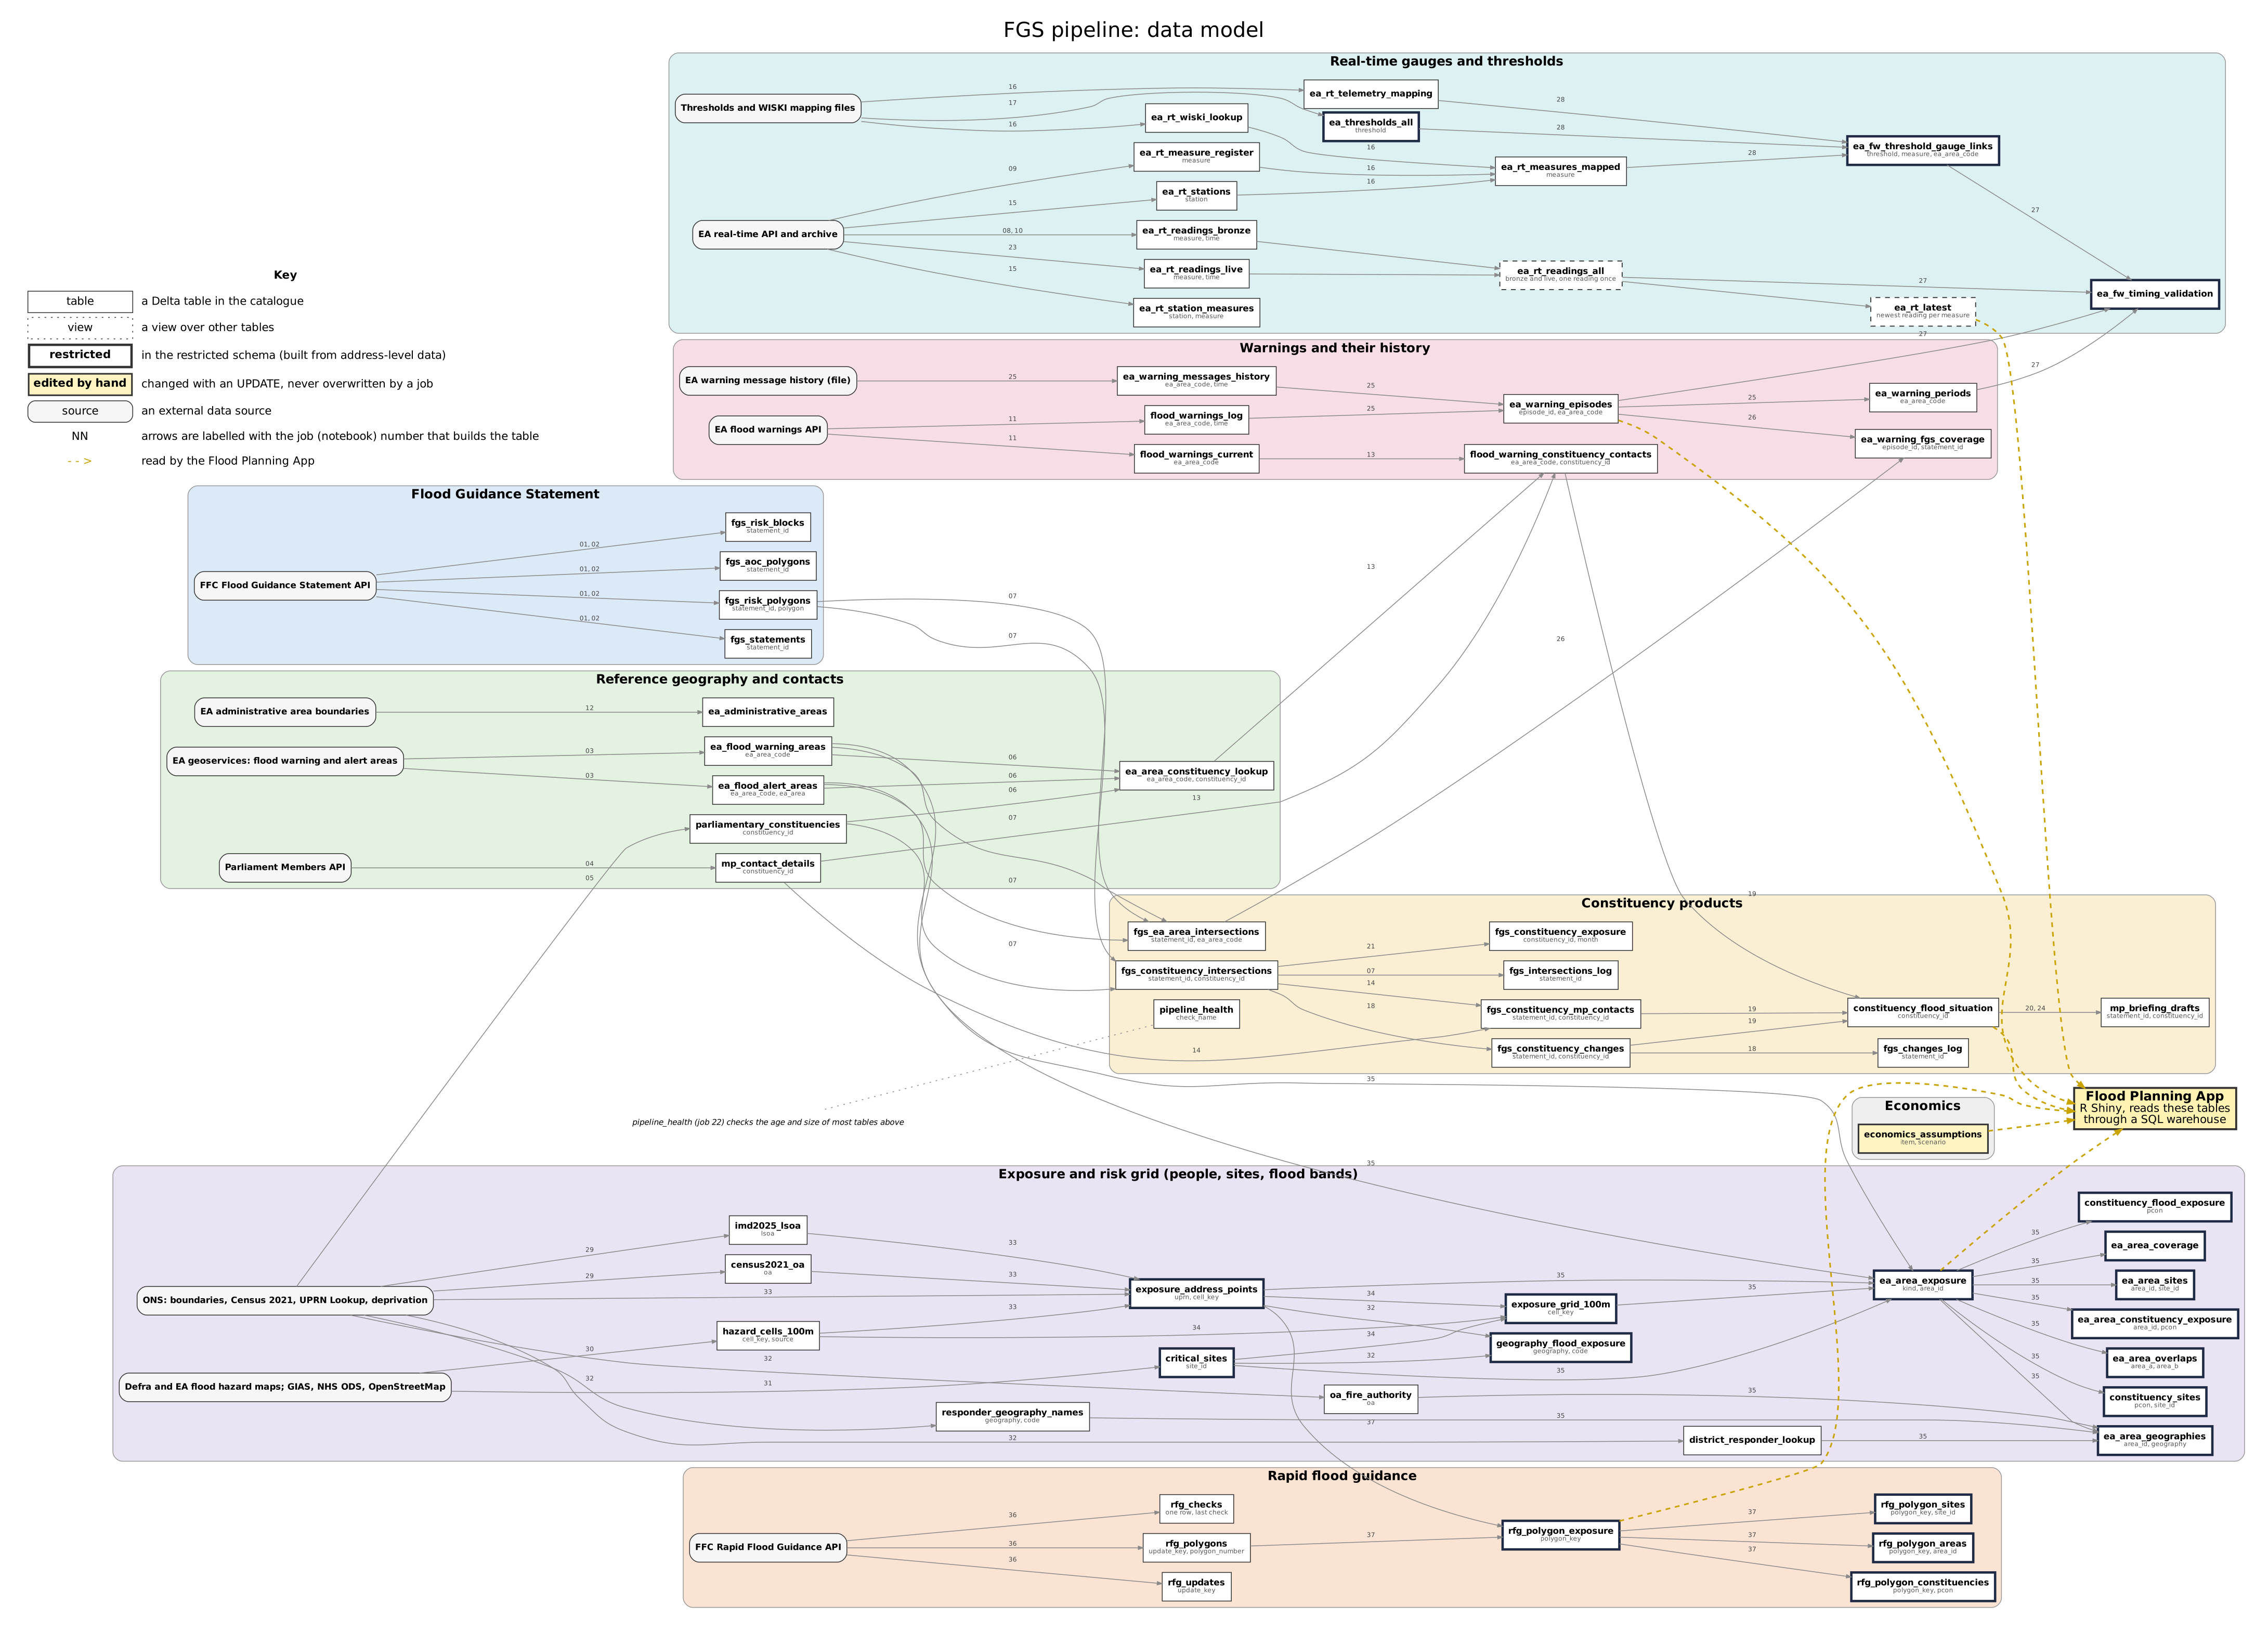

Python code for this plot:
"""
docs/data_model.py
Builds the data model diagram of the FGS pipeline (docs/data_model.svg and docs/data_model.png) with Graphviz.

    python docs/data_model.py        needs the Graphviz `dot` program on the path

Each box is a table (or view) in the catalogue; each arrow is a job that reads one and writes another, labelled with the job number.
Edit the TABLES and EDGES lists below when a job or a table changes, then run it again and commit both images.
"""

import html
import subprocess
import sys
from pathlib import Path

HERE = Path(__file__).resolve().parent

# domain -> (cluster title, fill colour)
DOMAINS = {
    "fgs":   ("Flood Guidance Statement", "#DCE9F7"),
    "ref":   ("Reference geography and contacts", "#E4F2E1"),
    "prod":  ("Constituency products", "#FBEFD3"),
    "warn":  ("Warnings and their history", "#F7DDE5"),
    "rt":    ("Real-time gauges and thresholds", "#DDF0F2"),
    "expo":  ("Exposure and risk grid (people, sites, flood bands)", "#EAE3F4"),
    "rfg":   ("Rapid flood guidance", "#FBE3D3"),
    "econ":  ("Economics", "#EFEFEF"),
}

# id, label, key columns, domain, kind ("table", "view", "restricted", "source", "manual")
TABLES = [
    # sources
    ("s_fgs", "FFC Flood Guidance Statement API", "", "fgs", "source"),
    ("s_rfg", "FFC Rapid Flood Guidance API", "", "rfg", "source"),
    ("s_wfs", "EA geoservices: flood warning and alert areas", "", "ref", "source"),
    ("s_warn", "EA flood warnings API", "", "warn", "source"),
    ("s_msgs", "EA warning message history (file)", "", "warn", "source"),
    ("s_rt", "EA real-time API and archive", "", "rt", "source"),
    ("s_thr", "Thresholds and WISKI mapping files", "", "rt", "source"),
    ("s_parl", "Parliament Members API", "", "ref", "source"),
    ("s_ons", "ONS: boundaries, Census 2021, UPRN Lookup, deprivation", "", "expo", "source"),
    ("s_haz", "Defra and EA flood hazard maps; GIAS, NHS ODS, OpenStreetMap", "", "expo", "source"),
    ("s_admin", "EA administrative area boundaries", "", "ref", "source"),
    # fgs
    ("fgs_statements", "fgs_statements", "statement_id", "fgs", "table"),
    ("fgs_risk_polygons", "fgs_risk_polygons", "statement_id, polygon", "fgs", "table"),
    ("fgs_aoc_polygons", "fgs_aoc_polygons", "statement_id", "fgs", "table"),
    ("fgs_risk_blocks", "fgs_risk_blocks", "statement_id", "fgs", "table"),
    # ref
    ("ea_fwa", "ea_flood_warning_areas", "ea_area_code", "ref", "table"),
    ("ea_faa", "ea_flood_alert_areas", "ea_area_code, ea_area", "ref", "table"),
    ("constituencies", "parliamentary_constituencies", "constituency_id", "ref", "table"),
    ("mp", "mp_contact_details", "constituency_id", "ref", "table"),
    ("lookup", "ea_area_constituency_lookup", "ea_area_code, constituency_id", "ref", "table"),
    ("admin", "ea_administrative_areas", "", "ref", "table"),
    # prod
    ("fgs_ea_int", "fgs_ea_area_intersections", "statement_id, ea_area_code", "prod", "table"),
    ("fgs_con_int", "fgs_constituency_intersections", "statement_id, constituency_id", "prod", "table"),
    ("int_log", "fgs_intersections_log", "statement_id", "prod", "table"),
    ("fgs_contacts", "fgs_constituency_mp_contacts", "statement_id, constituency_id", "prod", "table"),
    ("fgs_changes", "fgs_constituency_changes", "statement_id, constituency_id", "prod", "table"),
    ("changes_log", "fgs_changes_log", "statement_id", "prod", "table"),
    ("situation", "constituency_flood_situation", "constituency_id", "prod", "table"),
    ("drafts", "mp_briefing_drafts", "statement_id, constituency_id", "prod", "table"),
    ("fgs_expo", "fgs_constituency_exposure", "constituency_id, month", "prod", "table"),
    ("health", "pipeline_health", "check_name", "prod", "table"),
    # warn
    ("warn_cur", "flood_warnings_current", "ea_area_code", "warn", "table"),
    ("warn_log", "flood_warnings_log", "ea_area_code, time", "warn", "table"),
    ("warn_con", "flood_warning_constituency_contacts", "ea_area_code, constituency_id", "warn", "table"),
    ("msg_hist", "ea_warning_messages_history", "ea_area_code, time", "warn", "table"),
    ("episodes", "ea_warning_episodes", "episode_id, ea_area_code", "warn", "table"),
    ("periods", "ea_warning_periods", "ea_area_code", "warn", "table"),
    ("cov", "ea_warning_fgs_coverage", "episode_id, statement_id", "warn", "table"),
    # rt
    ("rt_bronze", "ea_rt_readings_bronze", "measure, time", "rt", "table"),
    ("rt_live", "ea_rt_readings_live", "measure, time", "rt", "table"),
    ("rt_all", "ea_rt_readings_all", "bronze and live, one reading once", "rt", "view"),
    ("rt_latest", "ea_rt_latest", "newest reading per measure", "rt", "view"),
    ("rt_register", "ea_rt_measure_register", "measure", "rt", "table"),
    ("rt_stations", "ea_rt_stations", "station", "rt", "table"),
    ("rt_station_measures", "ea_rt_station_measures", "station, measure", "rt", "table"),
    ("wiski", "ea_rt_wiski_lookup", "", "rt", "table"),
    ("tele", "ea_rt_telemetry_mapping", "", "rt", "table"),
    ("mapped", "ea_rt_measures_mapped", "measure", "rt", "table"),
    ("thresholds", "ea_thresholds_all", "threshold", "rt", "restricted"),
    ("thr_links", "ea_fw_threshold_gauge_links", "threshold, measure, ea_area_code", "rt", "restricted"),
    ("timing", "ea_fw_timing_validation", "", "rt", "restricted"),
    # expo
    ("census", "census2021_oa", "oa", "expo", "table"),
    ("imd", "imd2025_lsoa", "lsoa", "expo", "table"),
    ("hazard", "hazard_cells_100m", "cell_key, source", "expo", "table"),
    ("sites", "critical_sites", "site_id", "expo", "restricted"),
    ("points", "exposure_address_points", "uprn, cell_key", "expo", "restricted"),
    ("grid", "exposure_grid_100m", "cell_key", "expo", "restricted"),
    ("area_expo", "ea_area_exposure", "kind, area_id", "expo", "restricted"),
    ("area_over", "ea_area_overlaps", "area_a, area_b", "expo", "restricted"),
    ("area_con", "ea_area_constituency_exposure", "area_id, pcon", "expo", "restricted"),
    ("area_geo", "ea_area_geographies", "area_id, geography", "expo", "restricted"),
    ("area_sites", "ea_area_sites", "area_id, site_id", "expo", "restricted"),
    ("area_cov", "ea_area_coverage", "", "expo", "restricted"),
    ("con_expo", "constituency_flood_exposure", "pcon", "expo", "restricted"),
    ("con_sites", "constituency_sites", "pcon, site_id", "expo", "restricted"),
    ("geo_names", "responder_geography_names", "geography, code", "expo", "table"),
    ("oa_fire", "oa_fire_authority", "oa", "expo", "table"),
    ("district", "district_responder_lookup", "", "expo", "table"),
    ("geo_expo", "geography_flood_exposure", "geography, code", "expo", "restricted"),
    # rfg
    ("rfg_updates", "rfg_updates", "update_key", "rfg", "table"),
    ("rfg_polygons", "rfg_polygons", "update_key, polygon_number", "rfg", "table"),
    ("rfg_checks", "rfg_checks", "one row, last check", "rfg", "table"),
    ("rfg_expo", "rfg_polygon_exposure", "polygon_key", "rfg", "restricted"),
    ("rfg_con", "rfg_polygon_constituencies", "polygon_key, pcon", "rfg", "restricted"),
    ("rfg_areas", "rfg_polygon_areas", "polygon_key, area_id", "rfg", "restricted"),
    ("rfg_sites", "rfg_polygon_sites", "polygon_key, site_id", "rfg", "restricted"),
    # econ
    ("econ", "economics_assumptions", "item, scenario", "econ", "manual"),
]

# (from, to, job number label). Reads are drawn into the job's output, so an arrow means "feeds".
EDGES = [
    ("s_fgs", "fgs_statements", "01, 02"), ("s_fgs", "fgs_risk_polygons", "01, 02"), ("s_fgs", "fgs_aoc_polygons", "01, 02"), ("s_fgs", "fgs_risk_blocks", "01, 02"),
    ("s_wfs", "ea_fwa", "03"), ("s_wfs", "ea_faa", "03"),
    ("s_parl", "mp", "04"), ("s_ons", "constituencies", "05"), ("s_admin", "admin", "12"),
    ("ea_fwa", "lookup", "06"), ("ea_faa", "lookup", "06"), ("constituencies", "lookup", "06"),
    ("fgs_risk_polygons", "fgs_ea_int", "07"), ("ea_fwa", "fgs_ea_int", "07"), ("ea_faa", "fgs_ea_int", "07"),
    ("fgs_risk_polygons", "fgs_con_int", "07"), ("constituencies", "fgs_con_int", "07"),
    ("fgs_con_int", "int_log", "07"),
    ("fgs_con_int", "fgs_contacts", "14"), ("mp", "fgs_contacts", "14"),
    ("fgs_con_int", "fgs_changes", "18"), ("fgs_changes", "changes_log", "18"),
    ("fgs_contacts", "situation", "19"), ("fgs_changes", "situation", "19"), ("warn_con", "situation", "19"),
    ("situation", "drafts", "20, 24"),
    ("fgs_con_int", "fgs_expo", "21"),
    ("s_warn", "warn_cur", "11"), ("s_warn", "warn_log", "11"),
    ("warn_cur", "warn_con", "13"), ("lookup", "warn_con", "13"), ("mp", "warn_con", "13"),
    ("s_msgs", "msg_hist", "25"), ("msg_hist", "episodes", "25"), ("warn_log", "episodes", "25"), ("episodes", "periods", "25"),
    ("episodes", "cov", "26"), ("fgs_ea_int", "cov", "26"),
    ("s_rt", "rt_bronze", "08, 10"), ("s_rt", "rt_live", "23"), ("rt_bronze", "rt_all", ""), ("rt_live", "rt_all", ""), ("rt_all", "rt_latest", ""),
    ("s_rt", "rt_register", "09"), ("s_rt", "rt_stations", "15"), ("s_rt", "rt_station_measures", "15"),
    ("s_thr", "wiski", "16"), ("s_thr", "tele", "16"), ("rt_register", "mapped", "16"), ("wiski", "mapped", "16"),
    ("s_thr", "thresholds", "17"),
    ("thresholds", "thr_links", "28"), ("mapped", "thr_links", "28"), ("tele", "thr_links", "28"),
    ("episodes", "timing", "27"), ("rt_all", "timing", "27"), ("thr_links", "timing", "27"),
    ("s_ons", "census", "29"), ("s_ons", "imd", "29"),
    ("s_haz", "hazard", "30"), ("s_haz", "sites", "31"),
    ("s_ons", "points", "33"), ("census", "points", "33"), ("imd", "points", "33"), ("hazard", "points", "33"),
    ("points", "grid", "34"), ("hazard", "grid", "34"), ("sites", "grid", "34"),
    ("points", "area_expo", "35"), ("ea_fwa", "area_expo", "35"), ("ea_faa", "area_expo", "35"), ("sites", "area_expo", "35"),
    ("area_expo", "area_over", "35"), ("area_expo", "area_con", "35"), ("area_expo", "area_geo", "35"), ("area_expo", "area_sites", "35"),
    ("area_expo", "area_cov", "35"), ("area_expo", "con_expo", "35"), ("area_expo", "con_sites", "35"),
    ("points", "geo_expo", "32"), ("sites", "geo_expo", "32"), ("s_ons", "geo_names", "32"), ("s_ons", "oa_fire", "32"), ("s_ons", "district", "32"),
    ("periods", "timing", "27"), ("rt_stations", "mapped", "16"),
    ("grid", "area_expo", "35"), ("geo_names", "area_geo", "35"), ("oa_fire", "area_geo", "35"), ("district", "area_geo", "35"),
    ("s_rfg", "rfg_updates", "36"), ("s_rfg", "rfg_polygons", "36"), ("s_rfg", "rfg_checks", "36"),
    ("rfg_polygons", "rfg_expo", "37"), ("points", "rfg_expo", "37"), ("rfg_expo", "rfg_con", "37"), ("rfg_expo", "rfg_areas", "37"), ("rfg_expo", "rfg_sites", "37"),
]

KIND_STYLE = {
    "table":      dict(style="filled", penwidth="1"),
    "view":       dict(style="filled,dashed", penwidth="1.2"),
    "restricted": dict(style="filled", penwidth="3"),
    "manual":     dict(style="filled,bold", penwidth="2"),
    "source":     dict(style="filled,rounded", penwidth="1"),
}


def node_label(label, key):
    name = f'<FONT FACE="Helvetica-Bold" POINT-SIZE="11">{html.escape(label)}</FONT>'
    k = f'<BR/><FONT POINT-SIZE="8" COLOR="#555555">{html.escape(key)}</FONT>' if key else ""
    return f"<{name}{k}>"


def build_dot():
    out = ['digraph fgs {',
           '  graph [rankdir=LR, compound=true, fontname="Helvetica", nodesep=0.18, ranksep=0.9, splines=true, pad=0.3, bgcolor="white", labelloc=t, fontsize=26,',
           '         label="FGS pipeline: data model\\l"];',
           '  node [shape=box, fontname="Helvetica", margin="0.10,0.05", color="#333333"];',
           '  edge [color="#8A8A8A", arrowsize=0.6, fontname="Helvetica", fontsize=8, fontcolor="#444444"];']
    for dom, (title, fill) in DOMAINS.items():
        out.append(f'  subgraph cluster_{dom} {{ label=<<B>{html.escape(title)}</B>>; fontsize=16; style="rounded,filled"; fillcolor="{fill}"; color="#999999";')
        for tid, label, key, d, kind in TABLES:
            if d != dom:
                continue
            st = KIND_STYLE[kind]
            fill_node = {"source": "#F6F6F6", "manual": "#FFF4C2"}.get(kind, "#FFFFFF")
            border = "#1F2A44" if kind == "restricted" else "#333333"
            out.append(f'    {tid} [label={node_label(label, key)}, fillcolor="{fill_node}", color="{border}", style="{st["style"]}", penwidth={st["penwidth"]}];')
        out.append("  }")
    out.append('  app [label=<<FONT POINT-SIZE="16"><B>Flood Planning App</B></FONT><BR/>R Shiny, reads these tables<BR/>through a SQL warehouse>, shape=box, style="filled,bold", fillcolor="#FFF2B3", penwidth=2.5];')
    for tid, to_cluster in [("situation", "prod"), ("episodes", "warn"), ("rt_latest", "rt"), ("area_expo", "expo"), ("rfg_expo", "rfg"), ("econ", "econ")]:
        out.append(f'  {tid} -> app [color="#C9A400", penwidth=2, style=dashed, arrowsize=0.8];')
    out.append('  key [shape=plaintext, label=<<TABLE BORDER="0" CELLBORDER="1" CELLSPACING="6" CELLPADDING="5">'
               '<TR><TD COLSPAN="2" BORDER="0"><B>Key</B></TD></TR>'
               '<TR><TD>table</TD><TD BORDER="0" ALIGN="LEFT">a Delta table in the catalogue</TD></TR>'
               '<TR><TD STYLE="dotted">view</TD><TD BORDER="0" ALIGN="LEFT">a view over other tables</TD></TR>'
               '<TR><TD BORDER="3"><B>restricted</B></TD><TD BORDER="0" ALIGN="LEFT">in the restricted schema (built from address-level data)</TD></TR>'
               '<TR><TD BORDER="2" BGCOLOR="#FFF4C2"><B>edited by hand</B></TD><TD BORDER="0" ALIGN="LEFT">changed with an UPDATE, never overwritten by a job</TD></TR>'
               '<TR><TD STYLE="rounded" BGCOLOR="#F6F6F6">source</TD><TD BORDER="0" ALIGN="LEFT">an external data source</TD></TR>'
               '<TR><TD BORDER="0">NN</TD><TD BORDER="0" ALIGN="LEFT">arrows are labelled with the job (notebook) number that builds the table</TD></TR>'
               '<TR><TD BORDER="0"><FONT COLOR="#C9A400">- - &gt;</FONT></TD><TD BORDER="0" ALIGN="LEFT">read by the Flood Planning App</TD></TR>'
               '</TABLE>>];')
    out.append('  health_note [label=<<I>pipeline_health (job 22) checks the age and size of most tables above</I>>, shape=plaintext, fontsize=10];')
    out.append('  health_note -> health [style=dotted, arrowhead=none];')
    for a, b, lab in EDGES:
        attrs = []
        if lab:
            attrs.append(f'label="{lab}"')
        out.append(f'  {a} -> {b}' + (f' [{", ".join(attrs)}]' if attrs else '') + ';')
    out.append("}")
    return "\n".join(out)


def main():
    dot = build_dot()
    (HERE / "data_model.dot").write_text(dot, encoding="utf-8")
    for fmt, extra in (("svg", []), ("png", ["-Gdpi=110"])):
        subprocess.run(["dot", f"-T{fmt}", *extra, str(HERE / "data_model.dot"), "-o", str(HERE / f"data_model.{fmt}")], check=True)
    print("wrote docs/data_model.svg and docs/data_model.png")


if __name__ == "__main__":
    sys.exit(main())
